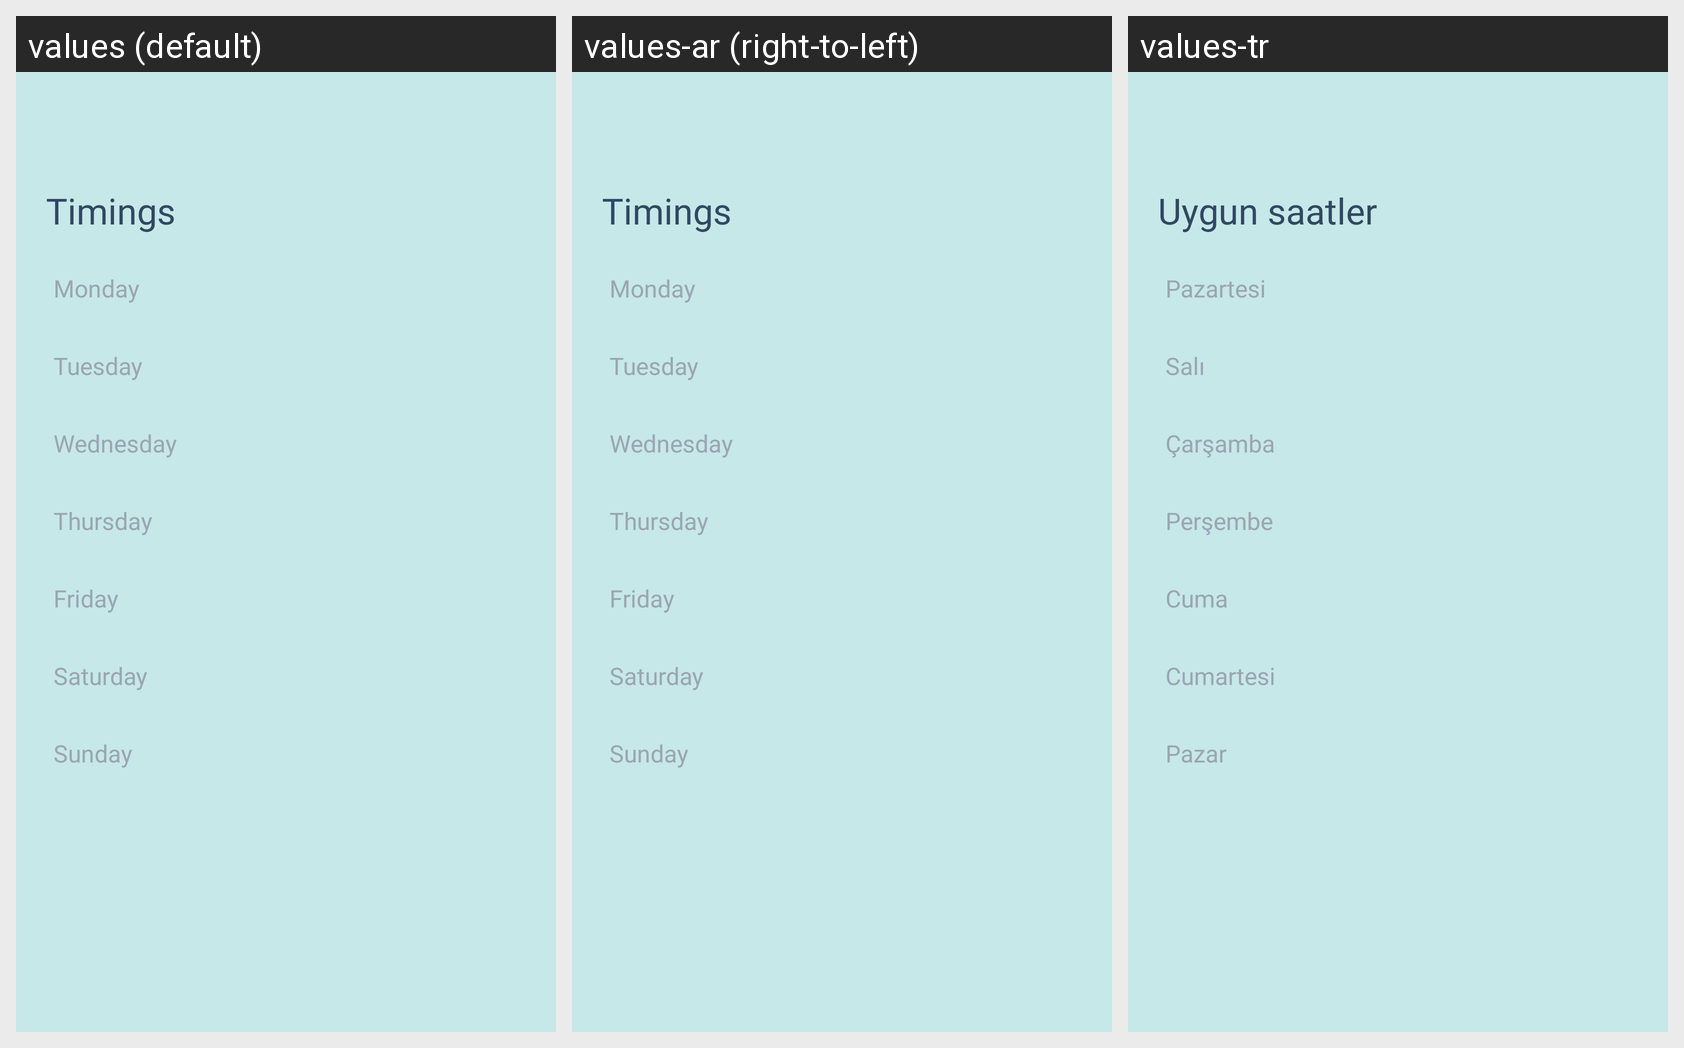

Translations of the strings shown on this Android screen, per locale in the grid:
Android screen res/layout/activity_timing.xml rendered under 3 locales, left to right: values (default), values-ar (right-to-left), values-tr. Device: Nexus 5 (rendered at 1080×1920; each locale shown at half size, 540×960, under a caption strip naming it); theme PDFVIEWAppTheme.
Strings drawn on this screen, with the default value and each locale's value (text and hints the layout hard-codes, and strings that could not be matched under every locale, appear in the picture but are not listed):

timings
  values: Timings
  values-ar: Timings
  values-tr: Uygun saatler

monday
  values: Monday
  values-ar: Monday
  values-tr: Pazartesi

tuesday
  values: Tuesday
  values-ar: Tuesday
  values-tr: Salı

wednesday
  values: Wednesday
  values-ar: Wednesday
  values-tr: Çarşamba

thursday
  values: Thursday
  values-ar: Thursday
  values-tr: Perşembe

friday
  values: Friday
  values-ar: Friday
  values-tr: Cuma

saturday
  values: Saturday
  values-ar: Saturday
  values-tr: Cumartesi

sunday
  values: Sunday
  values-ar: Sunday
  values-tr: Pazar
